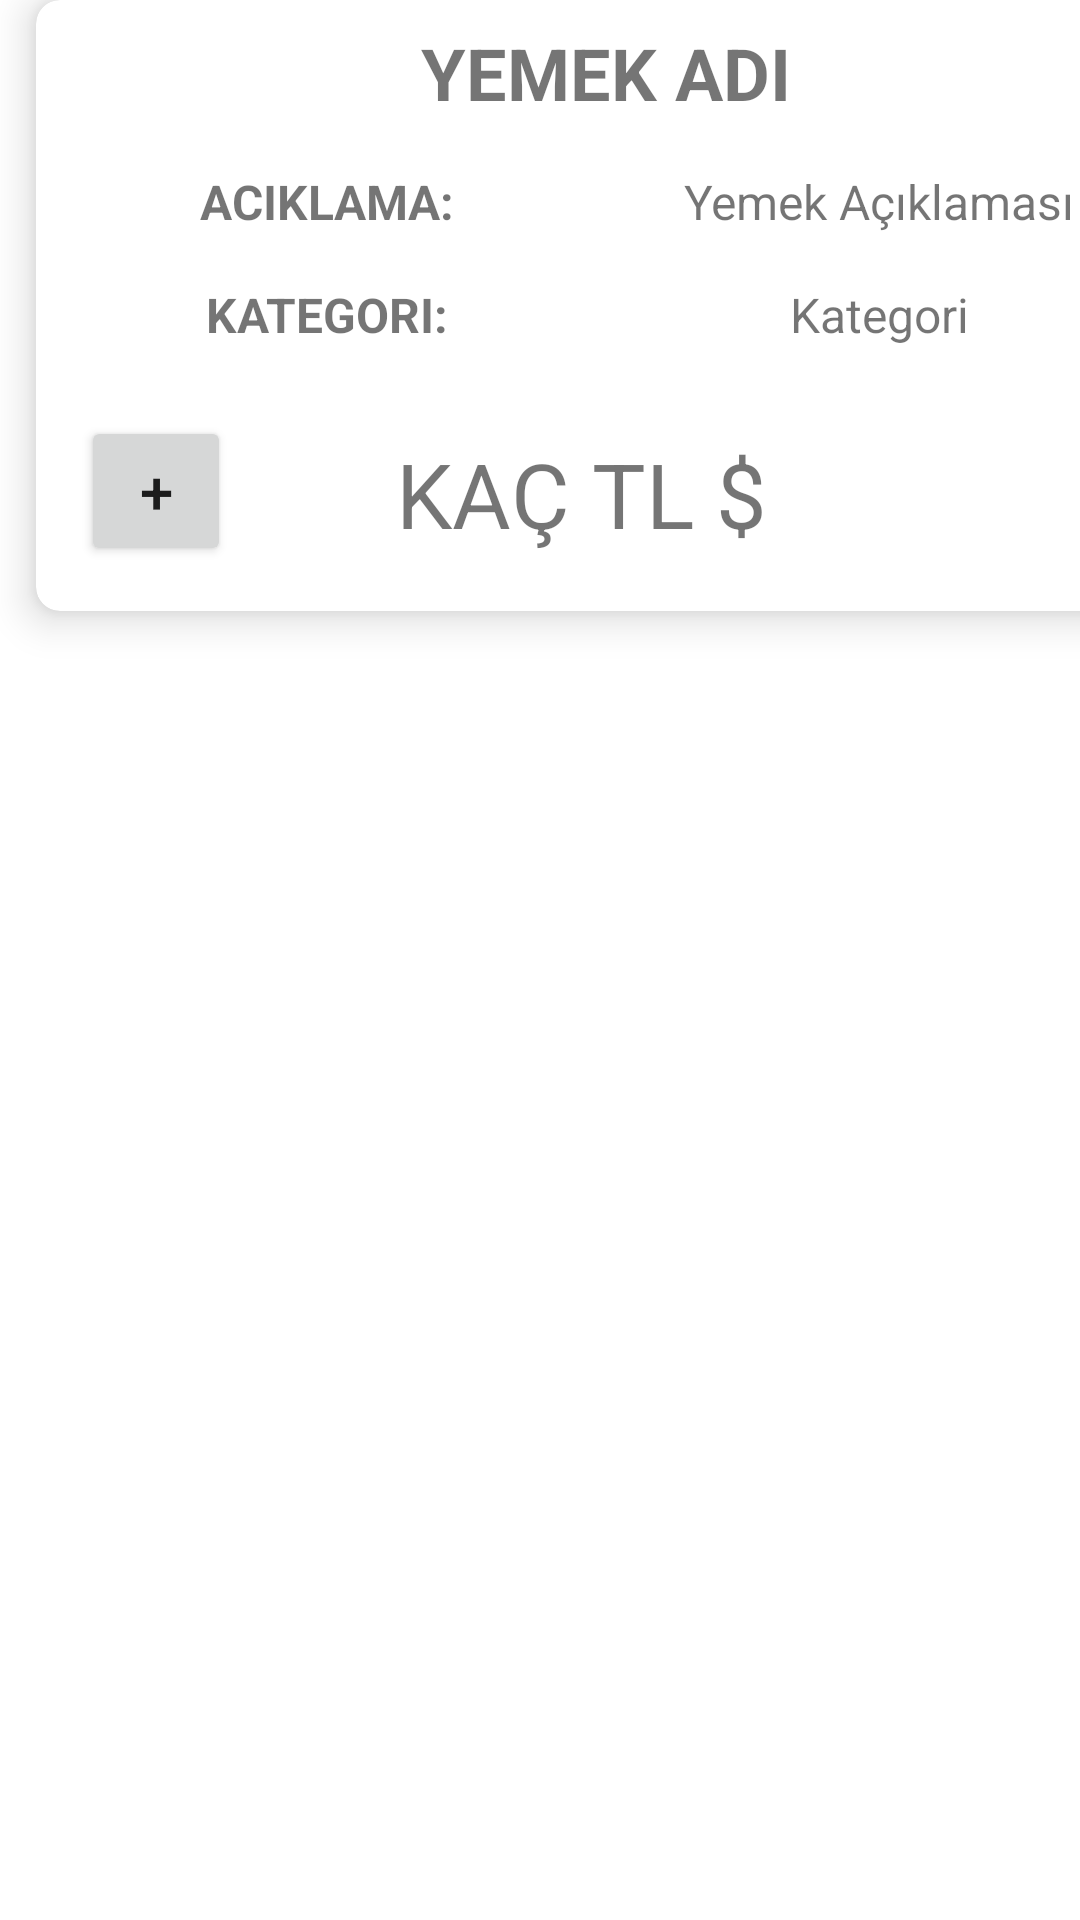

The Android layout XML behind this screen, and the referenced resources:
<!-- AndroidManifest.xml: application theme Theme.FoodDeliverySystem -->
<!-- res/layout/recyclerview_musteri_menu.xml -->
<?xml version="1.0" encoding="utf-8"?>
<androidx.constraintlayout.widget.ConstraintLayout
    xmlns:android="http://schemas.android.com/apk/res/android"
    xmlns:app="http://schemas.android.com/apk/res-auto"
    android:layout_width="wrap_content"
    android:layout_height="wrap_content"
    xmlns:card_view="http://schemas.android.com/apk/res-auto">

    <androidx.cardview.widget.CardView
        android:layout_width="380dp"
        android:layout_height="wrap_content"

        android:layout_marginLeft="12dp"
        android:layout_marginRight="12dp"
        android:layout_marginBottom="50dp"
        app:layout_constraintBottom_toBottomOf="parent"
        app:layout_constraintEnd_toEndOf="parent"
        app:layout_constraintHorizontal_bias="0.0"
        app:layout_constraintStart_toStartOf="parent"
        app:layout_constraintTop_toTopOf="parent"
        app:layout_constraintVertical_bias="0.0"
        app:cardCornerRadius="8dp"
        app:cardElevation="8dp" >

        <LinearLayout
            android:layout_width="match_parent"
            android:layout_height="match_parent"
            android:orientation="vertical">

            <LinearLayout
                android:layout_width="match_parent"
                android:layout_height="wrap_content"
                android:orientation="horizontal"
                android:textAlignment="center"
                android:layout_margin="8dp">

                <TextView
                    android:id="@+id/tvMusteriMenuYemek"
                    android:layout_width="4dp"
                    android:layout_height="wrap_content"
                    android:layout_weight="1"
                    android:text="YEMEK ADI"
                    android:textAlignment="center"
                    android:textSize="24sp"
                    android:textStyle="bold" />
            </LinearLayout>

            <LinearLayout
                android:layout_width="match_parent"
                android:layout_height="wrap_content"
                android:orientation="horizontal"
                android:textAlignment="center"
                android:layout_margin="8dp">

                <TextView
                    android:id="@+id/tvMenuBaslik1"
                    android:layout_width="4dp"
                    android:layout_height="wrap_content"
                    android:layout_weight="1"
                    android:text="ACIKLAMA: "
                    android:textAlignment="center"
                    android:textSize="16sp"
                    android:textStyle="bold" />
                <TextView
                    android:id="@+id/tvMusteriMenuAciklama"
                    android:layout_width="4dp"
                    android:layout_height="wrap_content"
                    android:layout_weight="1"
                    android:text="Yemek Açıklaması"
                    android:textAlignment="center"
                    android:textSize="16sp" />
            </LinearLayout>
            <LinearLayout
                android:layout_width="match_parent"
                android:layout_height="wrap_content"
                android:orientation="horizontal"
                android:textAlignment="center"
                android:layout_margin="8dp">

                <TextView
                    android:id="@+id/tvMenuBaslik1"
                    android:layout_width="4dp"
                    android:layout_height="wrap_content"
                    android:layout_weight="1"
                    android:text="KATEGORI: "
                    android:textAlignment="center"
                    android:textSize="16sp"
                    android:textStyle="bold" />
                <TextView
                    android:id="@+id/tvMusteriMenuKategori"
                    android:layout_width="4dp"
                    android:layout_height="wrap_content"
                    android:layout_weight="1"
                    android:text="Kategori"
                    android:textAlignment="center"
                    android:textSize="16sp" />
            </LinearLayout>

            <LinearLayout
                android:layout_width="wrap_content"
                android:layout_height="match_parent"
                android:orientation="horizontal">

                <Button
                    android:id="@+id/btnMusteriMenuEkle"
                    android:layout_width="50dp"
                    android:layout_height="50dp"
                    android:layout_margin="15dp"
                    android:layout_weight="1"
                    android:text="+"
                    android:textSize="20sp" />

                <TextView
                    android:id="@+id/tvMusteriMenuFiyat"
                    android:layout_width="wrap_content"
                    android:layout_height="wrap_content"
                    android:layout_marginLeft="40dp"
                    android:layout_marginTop="20dp"
                    android:layout_marginRight="50dp"
                    android:layout_weight="1"
                    android:text="KAÇ TL $ "
                    android:textSize="30sp" />
            </LinearLayout>

        </LinearLayout>
    </androidx.cardview.widget.CardView>
</androidx.constraintlayout.widget.ConstraintLayout>
<!-- resources referenced by this layout -->
<resources>
  <style name="Theme.FoodDeliverySystem" parent="Theme.MaterialComponents.DayNight.DarkActionBar">
          
          <item name="colorPrimary">@color/purple_500</item>
          <item name="colorPrimaryVariant">@color/purple_700</item>
          <item name="colorOnPrimary">@color/white</item>
          
          <item name="colorSecondary">@color/teal_200</item>
          <item name="colorSecondaryVariant">@color/teal_700</item>
          <item name="colorOnSecondary">@color/black</item>
          
          <item name="android:statusBarColor">?attr/colorPrimaryVariant</item>
          
      </style>
  <!-- not gathered from this repository: default colours our renderer supplied (Android Studio template values) -->
  <color name="purple_500">#FF6200EE</color>
  <color name="purple_700">#FF3700B3</color>
  <color name="teal_200">#FF03DAC5</color>
  <color name="teal_700">#FF018786</color>
  <color name="black">#FF000000</color>
  <color name="white">#FFFFFFFF</color>
</resources>
